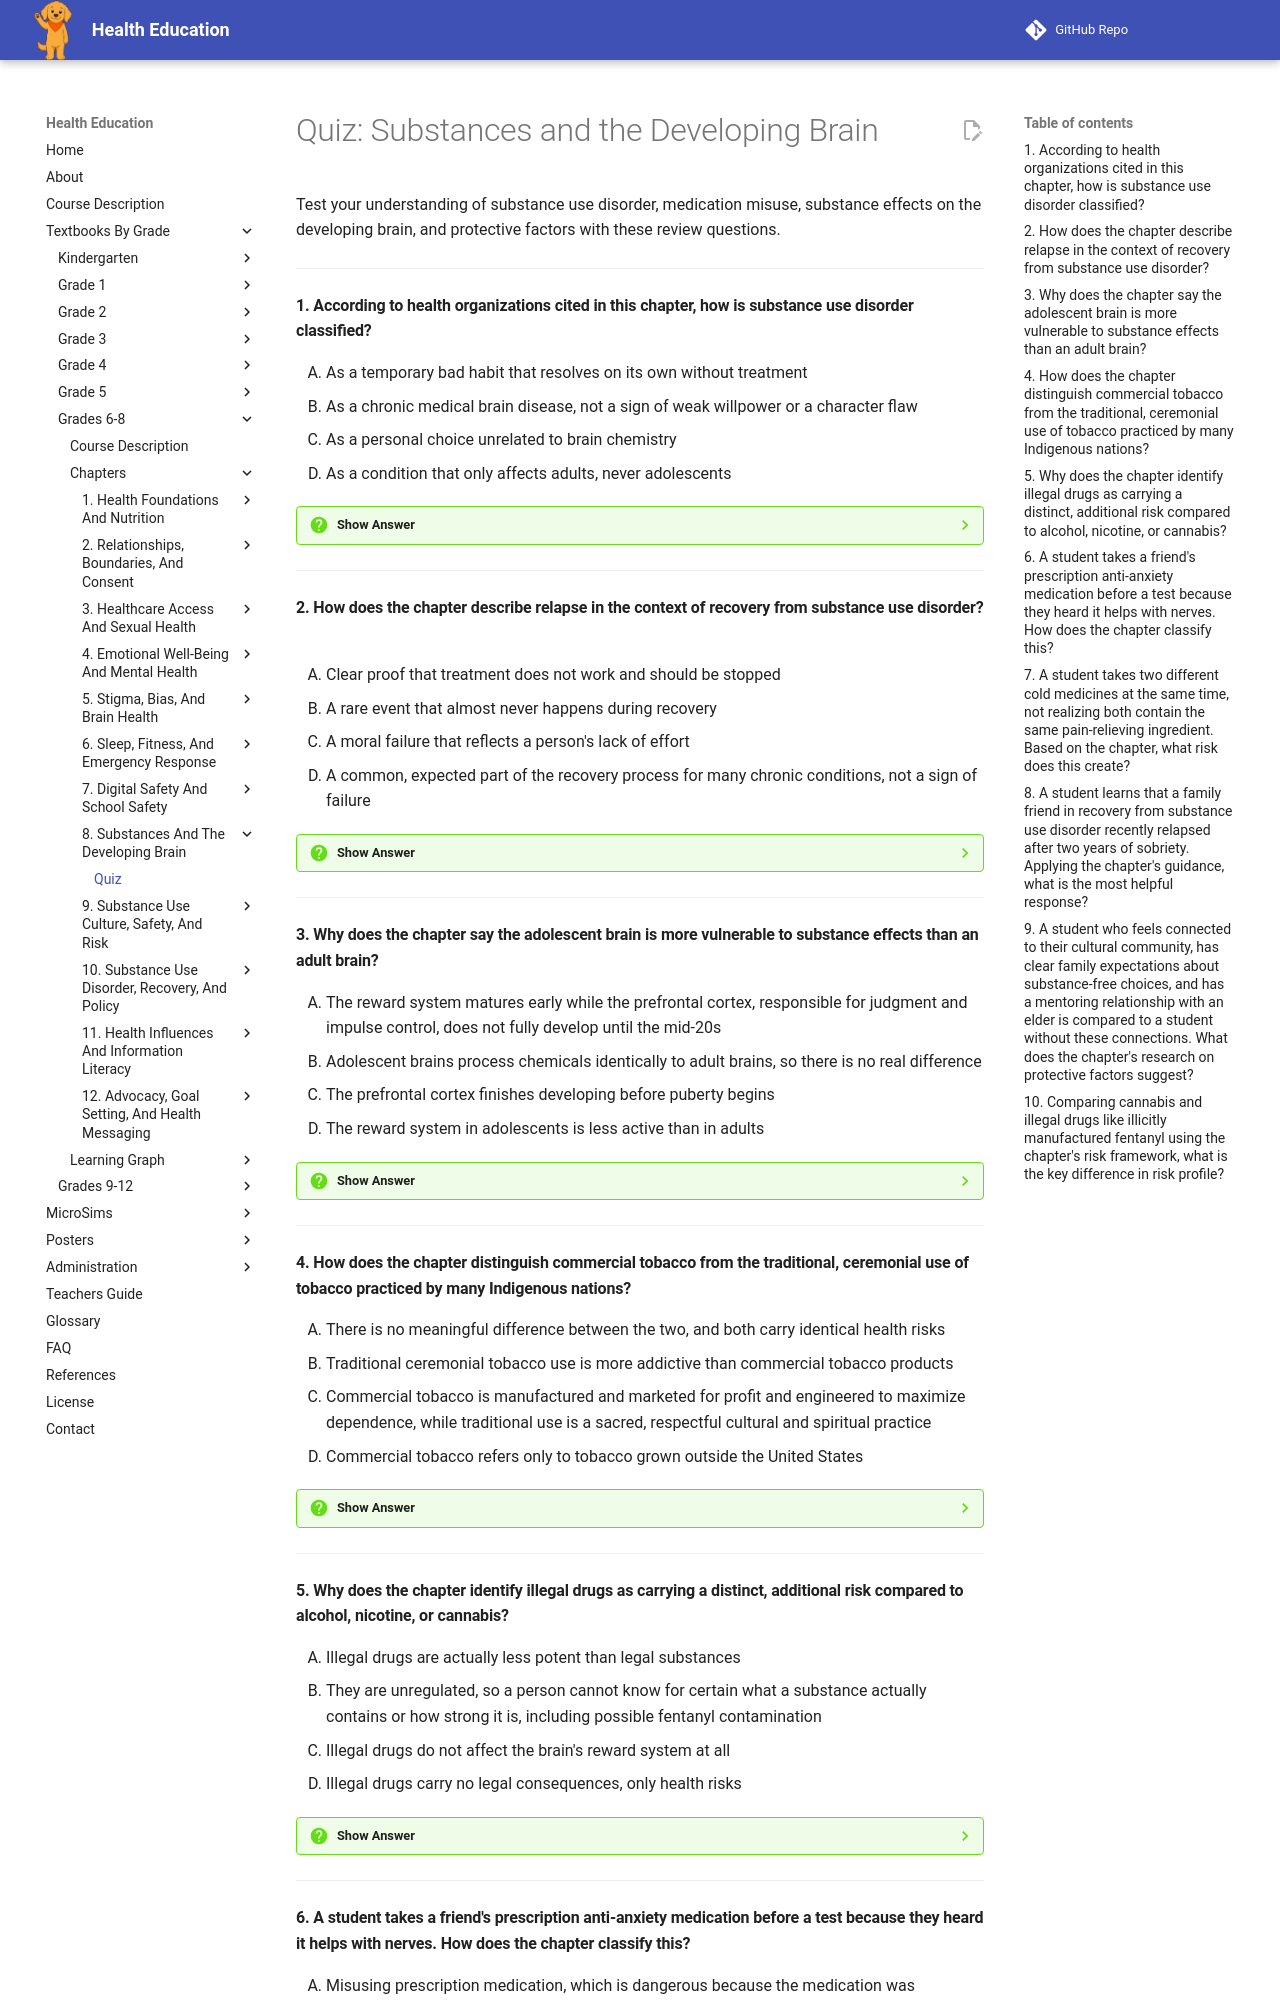

repository: dmccreary/health-education · page: bands/grade-6-8/chapters/08-substances-and-the-developing-brain/quiz/index.html · generator: mkdocs

# Quiz: Substances and the Developing Brain

Test your understanding of substance use disorder, medication misuse, substance effects on the developing brain, and protective factors with these review questions.

---

#### 1. According to health organizations cited in this chapter, how is substance use disorder classified?

<div class="upper-alpha" markdown>
1. As a temporary bad habit that resolves on its own without treatment
2. As a chronic medical brain disease, not a sign of weak willpower or a character flaw
3. As a personal choice unrelated to brain chemistry
4. As a condition that only affects adults, never adolescents
</div>

??? question "Show Answer"
    The correct answer is **B**. Health organizations including the American Medical Association and NIDA classify substance use disorder as a brain disease involving real, physical changes in the brain's reward and decision-making circuits, similar in structure to how diabetes reflects a physical change in blood sugar management.

    **Concept Tested:** Substance Use Disorder

---

#### 2. How does the chapter describe relapse in the context of recovery from substance use disorder?

<div class="upper-alpha" markdown>
1. Clear proof that treatment does not work and should be stopped
2. A rare event that almost never happens during recovery
3. A moral failure that reflects a person's lack of effort
4. A common, expected part of the recovery process for many chronic conditions, not a sign of failure
</div>

??? question "Show Answer"
    The correct answer is **D**. The chapter compares relapse to a flare-up in asthma or a rise in blood pressure readings — a signal to adjust treatment, not evidence that treatment failed or that the person is at fault.

    **Concept Tested:** Relapse

---

#### 3. Why does the chapter say the adolescent brain is more vulnerable to substance effects than an adult brain?

<div class="upper-alpha" markdown>
1. The reward system matures early while the prefrontal cortex, responsible for judgment and impulse control, does not fully develop until the mid-20s
2. Adolescent brains process chemicals identically to adult brains, so there is no real difference
3. The prefrontal cortex finishes developing before puberty begins
4. The reward system in adolescents is less active than in adults
</div>

??? question "Show Answer"
    The correct answer is **A**. The chapter describes a mismatch between an early-maturing reward system and a prefrontal cortex that isn't fully developed until a person's mid-twenties, which makes introducing substances during adolescence more disruptive and more likely to lead to dependence.

    **Concept Tested:** Alcohol Effects On Developing Body And Brain

---

#### 4. How does the chapter distinguish commercial tobacco from the traditional, ceremonial use of tobacco practiced by many Indigenous nations?

<div class="upper-alpha" markdown>
1. There is no meaningful difference between the two, and both carry identical health risks
2. Traditional ceremonial tobacco use is more addictive than commercial tobacco products
3. Commercial tobacco is manufactured and marketed for profit and engineered to maximize dependence, while traditional use is a sacred, respectful cultural and spiritual practice
4. Commercial tobacco refers only to tobacco grown outside the United States
</div>

??? question "Show Answer"
    The correct answer is **C**. The chapter draws this distinction carefully: commercial tobacco products are manufactured and engineered for profit and dependence, while traditional and ceremonial tobacco use is a distinct spiritual and cultural practice, not the subject of the chapter's health concerns.

    **Concept Tested:** Commercial Tobacco Effects On Developing Body And Brain

---

#### 5. Why does the chapter identify illegal drugs as carrying a distinct, additional risk compared to alcohol, nicotine, or cannabis?

<div class="upper-alpha" markdown>
1. Illegal drugs are actually less potent than legal substances
2. They are unregulated, so a person cannot know for certain what a substance actually contains or how strong it is, including possible fentanyl contamination
3. Illegal drugs do not affect the brain's reward system at all
4. Illegal drugs carry no legal consequences, only health risks
</div>

??? question "Show Answer"
    The correct answer is **B**. The chapter highlights that illegal drugs are unregulated, meaning there is no reliable oversight of their contents or strength, including a documented rise in poisoning deaths linked to fentanyl being mixed into other drugs without the user's knowledge.

    **Concept Tested:** Illegal Drug Effects On Developing Body And Brain

---
